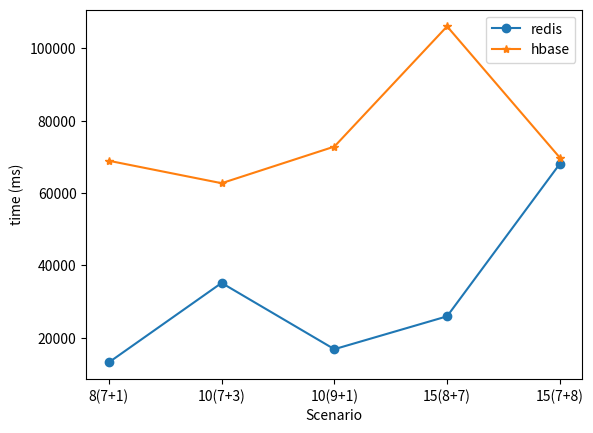

Write the Python code that produced this figure.
import matplotlib.pyplot as plt

def pplt():
    data1 = [13189, 35136, 16827, 25911, 68034]
    data2 = [68893, 62697, 72811, 106038, 69770]
    x = range(5)

    plt.plot(x, data1, marker='o', label='redis')
    plt.plot(x, data2, marker='*', label='hbase')

    plt.xticks(range(5), ['8(7+1)', '10(7+3)', '10(9+1)', '15(8+7)', '15(7+8)'])

    plt.xlabel('Scenario')
    plt.ylabel('time (ms)')
    plt.legend()
    plt.show()

if __name__ == '__main__':
    pplt()